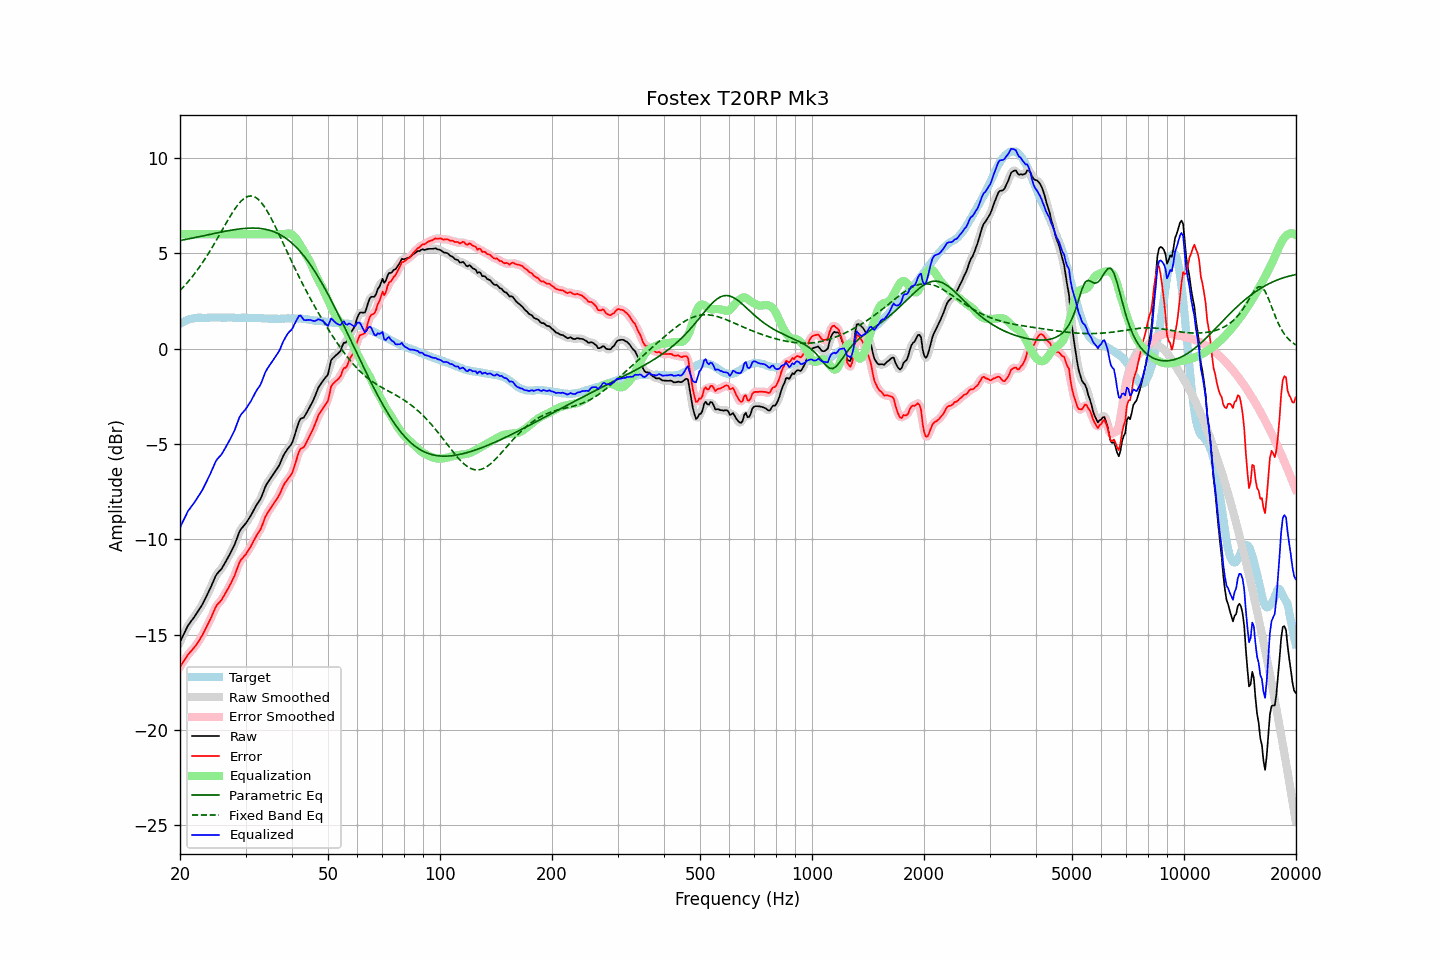

The table this chart was drawn from, first rows:
frequency, raw, error, smoothed, error_smoothed, equalization, parametric_eq, fixed_band_eq, equalized_raw, equalized_smoothed, target
20.00, -15.39, -16.69, -15.39, -16.70, 6.00, 5.67, 3.05, -9.39, -9.39, 1.31
20.20, -15.21, -16.56, -15.20, -16.56, 6.00, 5.68, 3.14, -9.21, -9.20, 1.36
20.40, -15.03, -16.44, -15.02, -16.43, 6.00, 5.70, 3.22, -9.03, -9.02, 1.41
20.61, -14.86, -16.29, -14.85, -16.30, 6.00, 5.72, 3.32, -8.86, -8.85, 1.43
20.81, -14.68, -16.17, -14.68, -16.17, 6.00, 5.73, 3.41, -8.68, -8.68, 1.48
21.02, -14.52, -16.04, -14.53, -16.05, 6.00, 5.75, 3.51, -8.52, -8.53, 1.52
21.23, -14.41, -15.95, -14.40, -15.95, 6.00, 5.77, 3.61, -8.41, -8.40, 1.54
21.44, -14.28, -15.85, -14.29, -15.85, 6.00, 5.78, 3.71, -8.28, -8.29, 1.56
21.66, -14.18, -15.76, -14.18, -15.76, 6.00, 5.80, 3.81, -8.18, -8.18, 1.58
21.87, -14.06, -15.66, -14.06, -15.66, 6.00, 5.82, 3.92, -8.06, -8.06, 1.59
22.09, -13.93, -15.55, -13.94, -15.55, 6.00, 5.84, 4.03, -7.93, -7.94, 1.61
22.31, -13.80, -15.43, -13.80, -15.42, 6.00, 5.85, 4.15, -7.80, -7.80, 1.62
22.54, -13.67, -15.29, -13.67, -15.30, 6.00, 5.87, 4.27, -7.67, -7.67, 1.62
22.76, -13.54, -15.16, -13.54, -15.16, 6.00, 5.89, 4.39, -7.54, -7.54, 1.62
22.99, -13.41, -15.02, -13.39, -15.01, 6.00, 5.91, 4.51, -7.41, -7.39, 1.61
23.22, -13.24, -14.85, -13.24, -14.85, 6.00, 5.92, 4.64, -7.24, -7.24, 1.61
23.45, -13.07, -14.68, -13.07, -14.68, 6.00, 5.94, 4.77, -7.07, -7.07, 1.61
23.69, -12.90, -14.52, -12.90, -14.52, 6.00, 5.96, 4.90, -6.90, -6.90, 1.62
23.92, -12.72, -14.34, -12.72, -14.35, 6.00, 5.98, 5.03, -6.72, -6.72, 1.62
24.16, -12.54, -14.17, -12.54, -14.17, 6.00, 6.00, 5.17, -6.54, -6.54, 1.63
24.40, -12.34, -13.98, -12.34, -13.98, 6.00, 6.01, 5.31, -6.34, -6.34, 1.64
24.65, -12.16, -13.79, -12.15, -13.78, 6.00, 6.03, 5.45, -6.16, -6.15, 1.63
24.89, -11.95, -13.58, -11.97, -13.60, 6.00, 6.05, 5.60, -5.95, -5.97, 1.63
25.14, -11.81, -13.44, -11.82, -13.46, 6.00, 6.07, 5.74, -5.81, -5.82, 1.63
25.39, -11.71, -13.35, -11.71, -13.35, 6.00, 6.09, 5.89, -5.71, -5.71, 1.64
25.65, -11.63, -13.26, -11.62, -13.25, 6.00, 6.10, 6.04, -5.63, -5.62, 1.64
25.91, -11.53, -13.15, -11.52, -13.15, 6.00, 6.12, 6.19, -5.53, -5.52, 1.63
26.16, -11.38, -13.01, -11.39, -13.01, 6.00, 6.14, 6.33, -5.38, -5.39, 1.63
26.43, -11.24, -12.86, -11.24, -12.87, 6.00, 6.15, 6.48, -5.24, -5.24, 1.63
26.69, -11.09, -12.71, -11.09, -12.72, 6.00, 6.17, 6.63, -5.09, -5.09, 1.62
26.96, -10.94, -12.57, -10.94, -12.57, 6.00, 6.18, 6.77, -4.94, -4.94, 1.63
27.23, -10.78, -12.41, -10.78, -12.41, 6.00, 6.20, 6.91, -4.78, -4.78, 1.63
27.50, -10.62, -12.25, -10.62, -12.25, 6.00, 6.21, 7.05, -4.62, -4.62, 1.63
27.77, -10.44, -12.07, -10.45, -12.07, 6.00, 6.23, 7.18, -4.44, -4.45, 1.62
28.05, -10.27, -11.90, -10.26, -11.88, 6.00, 6.24, 7.31, -4.27, -4.26, 1.62
28.33, -10.04, -11.65, -10.04, -11.65, 6.00, 6.25, 7.43, -4.04, -4.04, 1.61
28.62, -9.82, -11.43, -9.82, -11.43, 6.00, 6.27, 7.54, -3.82, -3.82, 1.61
28.90, -9.60, -11.21, -9.62, -11.23, 6.00, 6.28, 7.64, -3.60, -3.62, 1.62
29.19, -9.46, -11.06, -9.46, -11.08, 6.00, 6.29, 7.74, -3.46, -3.46, 1.61
29.48, -9.36, -10.98, -9.35, -10.97, 6.00, 6.30, 7.81, -3.36, -3.35, 1.63
29.78, -9.26, -10.87, -9.25, -10.87, 6.00, 6.30, 7.89, -3.26, -3.25, 1.62
30.08, -9.16, -10.78, -9.15, -10.77, 6.00, 6.31, 7.93, -3.16, -3.15, 1.62
30.38, -9.03, -10.64, -9.03, -10.65, 6.00, 6.32, 7.98, -3.03, -3.03, 1.61
30.68, -8.90, -10.51, -8.90, -10.52, 6.00, 6.32, 8.00, -2.90, -2.90, 1.61
30.99, -8.77, -10.38, -8.76, -10.37, 6.00, 6.32, 8.01, -2.77, -2.76, 1.61
31.30, -8.61, -10.22, -8.61, -10.22, 6.00, 6.32, 8.00, -2.61, -2.61, 1.61
31.61, -8.45, -10.06, -8.45, -10.05, 6.00, 6.32, 7.97, -2.45, -2.45, 1.61
31.93, -8.29, -9.90, -8.29, -9.90, 6.00, 6.32, 7.93, -2.29, -2.29, 1.61
32.24, -8.14, -9.74, -8.16, -9.76, 6.00, 6.32, 7.88, -2.14, -2.16, 1.60
32.57, -8.03, -9.63, -8.03, -9.63, 6.00, 6.31, 7.80, -2.03, -2.03, 1.60
32.89, -7.89, -9.50, -7.88, -9.48, 6.00, 6.30, 7.72, -1.89, -1.88, 1.60
33.22, -7.71, -9.30, -7.69, -9.29, 6.00, 6.29, 7.61, -1.71, -1.69, 1.59
33.55, -7.48, -9.07, -7.48, -9.07, 6.00, 6.28, 7.51, -1.48, -1.48, 1.59
33.89, -7.26, -8.84, -7.28, -8.86, 6.00, 6.26, 7.38, -1.26, -1.28, 1.58
34.23, -7.10, -8.68, -7.10, -8.68, 6.00, 6.24, 7.25, -1.10, -1.10, 1.59
34.57, -6.97, -8.54, -6.96, -8.54, 6.00, 6.22, 7.10, -0.97, -0.96, 1.58
34.92, -6.84, -8.41, -6.84, -8.41, 6.00, 6.20, 6.95, -0.84, -0.84, 1.57
35.27, -6.72, -8.29, -6.71, -8.28, 6.00, 6.17, 6.79, -0.72, -0.71, 1.57
35.62, -6.59, -8.16, -6.59, -8.16, 6.00, 6.14, 6.62, -0.59, -0.59, 1.57
35.97, -6.46, -8.03, -6.47, -8.04, 6.00, 6.11, 6.45, -0.46, -0.47, 1.57
... 635 more rows
